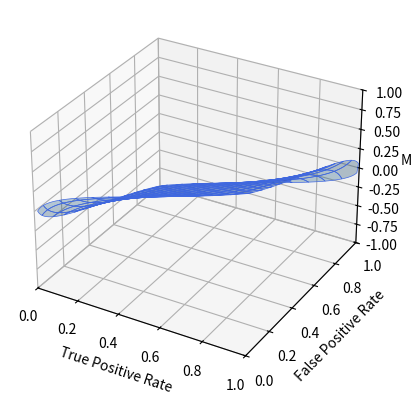

Reproduce this figure in Python.
import numpy as np
import matplotlib.pyplot as plt

def get_metrics(CM):
    tp = CM[0,0]
    tn = CM[1,1]
    fp = CM[1,0]
    fn = CM[0,1]

    tpr = tp/(tp+fn)
    fpr = fp/(fp + tn)
    mcc = (tn*tp - fn*fp)/np.sqrt((tp+fp)*(tp+fn)*(tn+fp)*(tn+fn))
    
    return tpr, fpr, mcc


pAs = []
grid = 100
tprs = np.zeros((grid,grid))
fprs = np.zeros((grid,grid))
mccs = np.zeros((grid,grid))

for i in range(grid):
    for j in range(grid):   
        CM = np.array([[grid-i, i],[grid-j,j]])
        tpr, fpr, mcc = get_metrics(CM)
        tprs[i, :] = tpr
        fprs[:, j] = fpr
        mccs[i,j] = mcc


ax = plt.figure().add_subplot(projection='3d')

ax.plot_surface(tprs, fprs, mccs, edgecolor='royalblue', lw=0.5, rstride=8, cstride=8,
                alpha=0.3)
ax.set(xlim=(0, 1), ylim=(0, 1), zlim=(-1, 1),
       xlabel='True Positive Rate', ylabel='False Positive Rate', zlabel='MCC')

plt.show()

